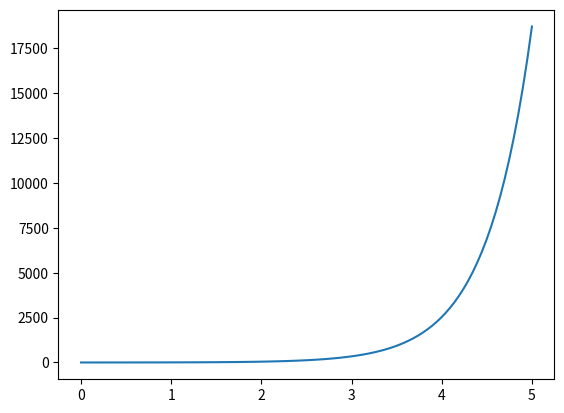

Here is the Python script that generated this plot:
import numpy as np
from scipy.integrate import odeint
import matplotlib.pyplot as plt

# define a function which will return dy/dt

def model(y,t,arg1,arg2):
    dydt = y*arg1 + arg2
    return dydt

# define intial condition
y0 = 0.1

# define arguments
a = 2
b = 1.5
# always group them in tuples
arguments = (a,b,)

#define time points  --> here 50 means 50 pts inbetween 0 and 20
t = np.linspace(0,5,100)

# now we ready to solve
y = odeint(model,y0,t,args=arguments)
print(t)
print(y)
#now graph it
plt.plot(t,y)
#plt.yscale('log')
plt.show()
